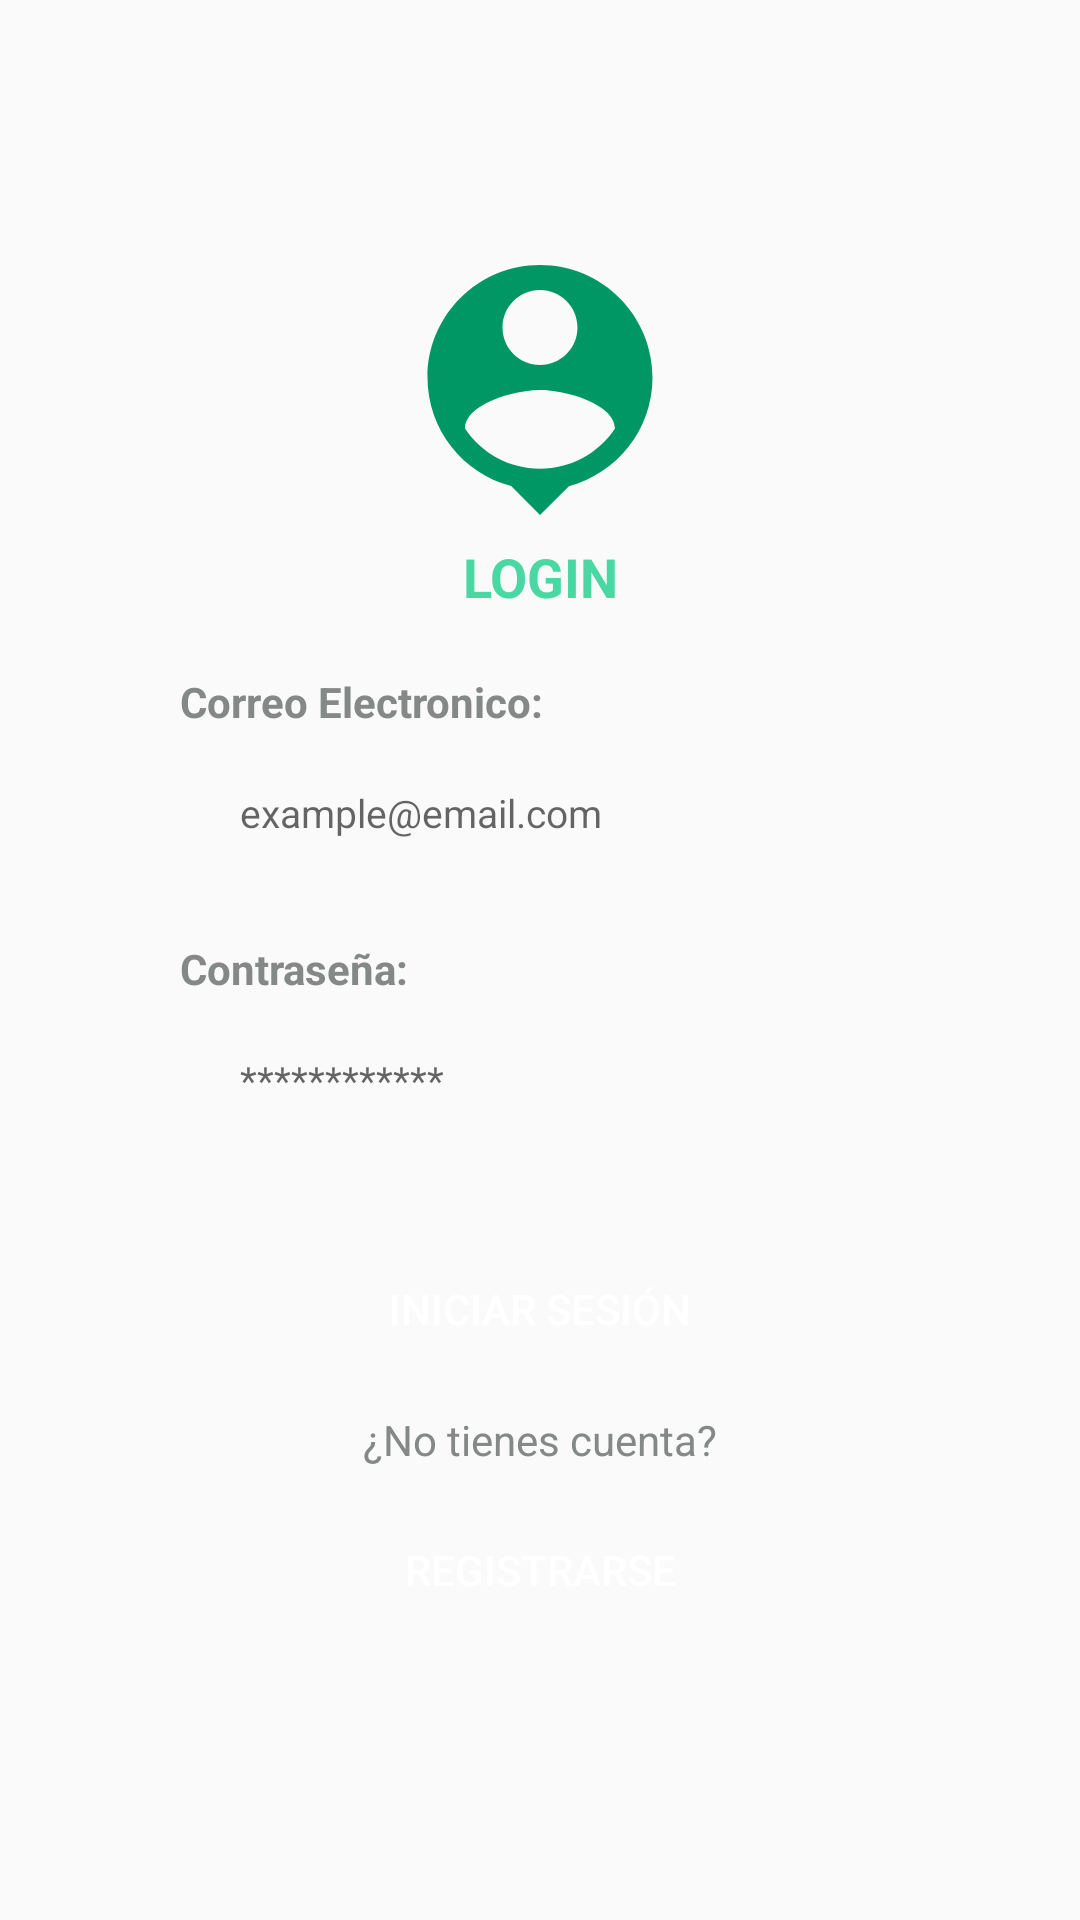

Produce the Android XML layout that renders to this screen, including the resource entries it uses.
<!-- AndroidManifest.xml: application theme Theme.TaxiFlores -->
<!-- res/layout/fragment_login.xml -->
<?xml version="1.0" encoding="utf-8"?>
<FrameLayout xmlns:android="http://schemas.android.com/apk/res/android"
    xmlns:tools="http://schemas.android.com/tools"
    android:layout_width="match_parent"
    android:layout_height="match_parent"
    tools:context=".fragment.LoginFragment">

    <FrameLayout
        android:layout_width="match_parent"
        android:layout_height="480dp"
        android:layout_marginHorizontal="30dp"
        android:layout_gravity="center"
        >


        <LinearLayout
            android:layout_width="match_parent"
            android:layout_height="wrap_content"
            android:orientation="vertical"
            android:paddingHorizontal="30dp"
            >
            <ImageView
                android:layout_width="match_parent"
                android:layout_height="100dp"
                android:src="@drawable/ic_person_login"
                />
            <TextView
                android:layout_width="match_parent"
                android:layout_height="wrap_content"
                android:text="LOGIN"
                android:textColor="@color/green"
                android:textSize="18sp"
                android:textStyle="bold"
                android:textAlignment="center"/>



            <TextView
                android:layout_width="match_parent"
                android:layout_height="wrap_content"
                android:text="Correo Electronico:"
                android:textColor="@color/gray"
                android:layout_marginTop="20dp"
                android:layout_marginBottom="5dp"
                android:textSize="14sp"
                android:textStyle="bold"
                />

            <com.google.android.material.textfield.TextInputEditText
                android:layout_width="match_parent"
                android:layout_height="45dp"
                android:paddingHorizontal="20dp"

                android:id="@+id/textFieldEmail"

                android:hint="example@email.com"
                android:background="@drawable/rounded_button"
                android:backgroundTint="@color/shadow"
                android:inputType="textEmailAddress"
                android:textSize="13sp"
                android:textColor="@color/black"/>


            <TextView
                android:layout_width="match_parent"
                android:layout_height="wrap_content"
                android:text="Contraseña:"
                android:textColor="@color/gray"
                android:layout_marginTop="20dp"
                android:layout_marginBottom="5dp"
                android:textSize="14sp"
                android:textStyle="bold"
                />



            <com.google.android.material.textfield.TextInputEditText
                android:layout_width="match_parent"
                android:layout_height="45dp"
                android:paddingHorizontal="20dp"
                android:id="@+id/textFieldPassword"

                android:background="@drawable/rounded_button"
                android:backgroundTint="@color/shadow"
                android:hint="************"
                android:inputType="textPassword"
                android:textSize="13sp"
                android:textColor="@color/back"/>


            <Button
                android:id="@+id/btnLogin"
                android:layout_width="match_parent"
                android:layout_height="wrap_content"
                android:text="INICIAR SESIÓN"
                android:textColor="@color/white"
                android:layout_marginTop="30dp"
                android:background="@drawable/rounded_button"
                />

            <LinearLayout
                android:layout_width="match_parent"
                android:layout_height="wrap_content"
                android:orientation="horizontal"
                android:gravity="center"
                android:layout_marginTop="10dp">

                <TextView
                    android:layout_width="wrap_content"
                    android:layout_height="wrap_content"
                    android:text="¿No tienes cuenta?"
                    android:textColor="@color/gray"
                    />

            </LinearLayout>

            <Button
                android:id="@+id/btnRegister"
                android:layout_width="match_parent"
                android:layout_height="wrap_content"
                android:text="REGISTRARSE"
                android:textColor="@color/white"
                android:layout_marginTop="10dp"
                android:background="@drawable/rounded_button"
                android:backgroundTint="@color/back"/>
        </LinearLayout>
    </FrameLayout>

</FrameLayout>
<!-- resources referenced by this layout -->
<resources>
  <color name="back">#484A4A</color>
  <color name="black">#FF000000</color>
  <color name="gray">#848887</color>
  <color name="green">#49d8a3</color>
  <color name="shadow">#E7EAEA</color>
  <color name="white">#FFFFFFFF</color>
  <!-- drawable ic_person_login (drawable) -->
  <vector android:height="300dp" android:tint="#009765"
      android:viewportHeight="24" android:viewportWidth="24"
      android:width="300dp" xmlns:android="http://schemas.android.com/apk/res/android">
      <path android:fillColor="@android:color/white" android:pathData="M12,2c-4.97,0 -9,4.03 -9,9 0,4.17 2.84,7.67 6.69,8.69L12,22l2.31,-2.31C18.16,18.67 21,15.17 21,11c0,-4.97 -4.03,-9 -9,-9zM12,4c1.66,0 3,1.34 3,3s-1.34,3 -3,3 -3,-1.34 -3,-3 1.34,-3 3,-3zM12,18.3c-2.5,0 -4.71,-1.28 -6,-3.22 0.03,-1.99 4,-3.08 6,-3.08 1.99,0 5.97,1.09 6,3.08 -1.29,1.94 -3.5,3.22 -6,3.22z"/>
  </vector>
  <style name="Theme.TaxiFlores" parent="Theme.AppCompat.Light.NoActionBar">
          
          <item name="colorPrimary">@color/green</item>
          <item name="colorPrimaryVariant">@color/white</item>
          <item name="colorOnPrimary">@color/white</item>
          
          <item name="colorSecondary">@color/black</item>
          <item name="colorSecondaryVariant">@color/green</item>
          <item name="colorOnSecondary">@color/black</item>
          
          <item name="android:statusBarColor" tools:targetApi="l">?attr/colorPrimaryVariant</item>
          <item name="colorControlNormal">@color/white</item>
  
          
      </style>
</resources>
